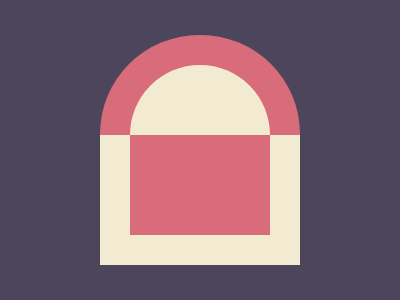

Give the HTML and CSS whose rendering is this image.

<div a>
  <div></div>
</div>
<style>
  *{background:#4C455B}
  div {
    border-radius: 99px 99px 0 0 ;
    position: absolute;
    width: 140px;
    height: 170px;
    left: 30px;
    top: 30px;
    background: linear-gradient(0, #D96C7B 0, #D96C7B 100px, #F3EAD2 0);
  }
  [a] {
    width: 200px;
    height: 230px;
    left: 100px;
    top: 35px;
    background: linear-gradient(0, #F3EAD2 0, #F3EAD2 130px, #D96C7B 0);
  }
</style>

<!-- minified (293 char)
 
<div a><div><style>*{background:#4C455B}div{border-radius:99px 99px 0 0;position:absolute;width:140;height:170;left:30;top:30;background:linear-gradient(0,#D96C7B 0,#D96C7B 100px,#F3EAD2 0)}[a]{width:200;height:230;left:100;top:35;background:linear-gradient(0,#F3EAD2 0,#F3EAD2 130px,#D96C7B 0
-->
